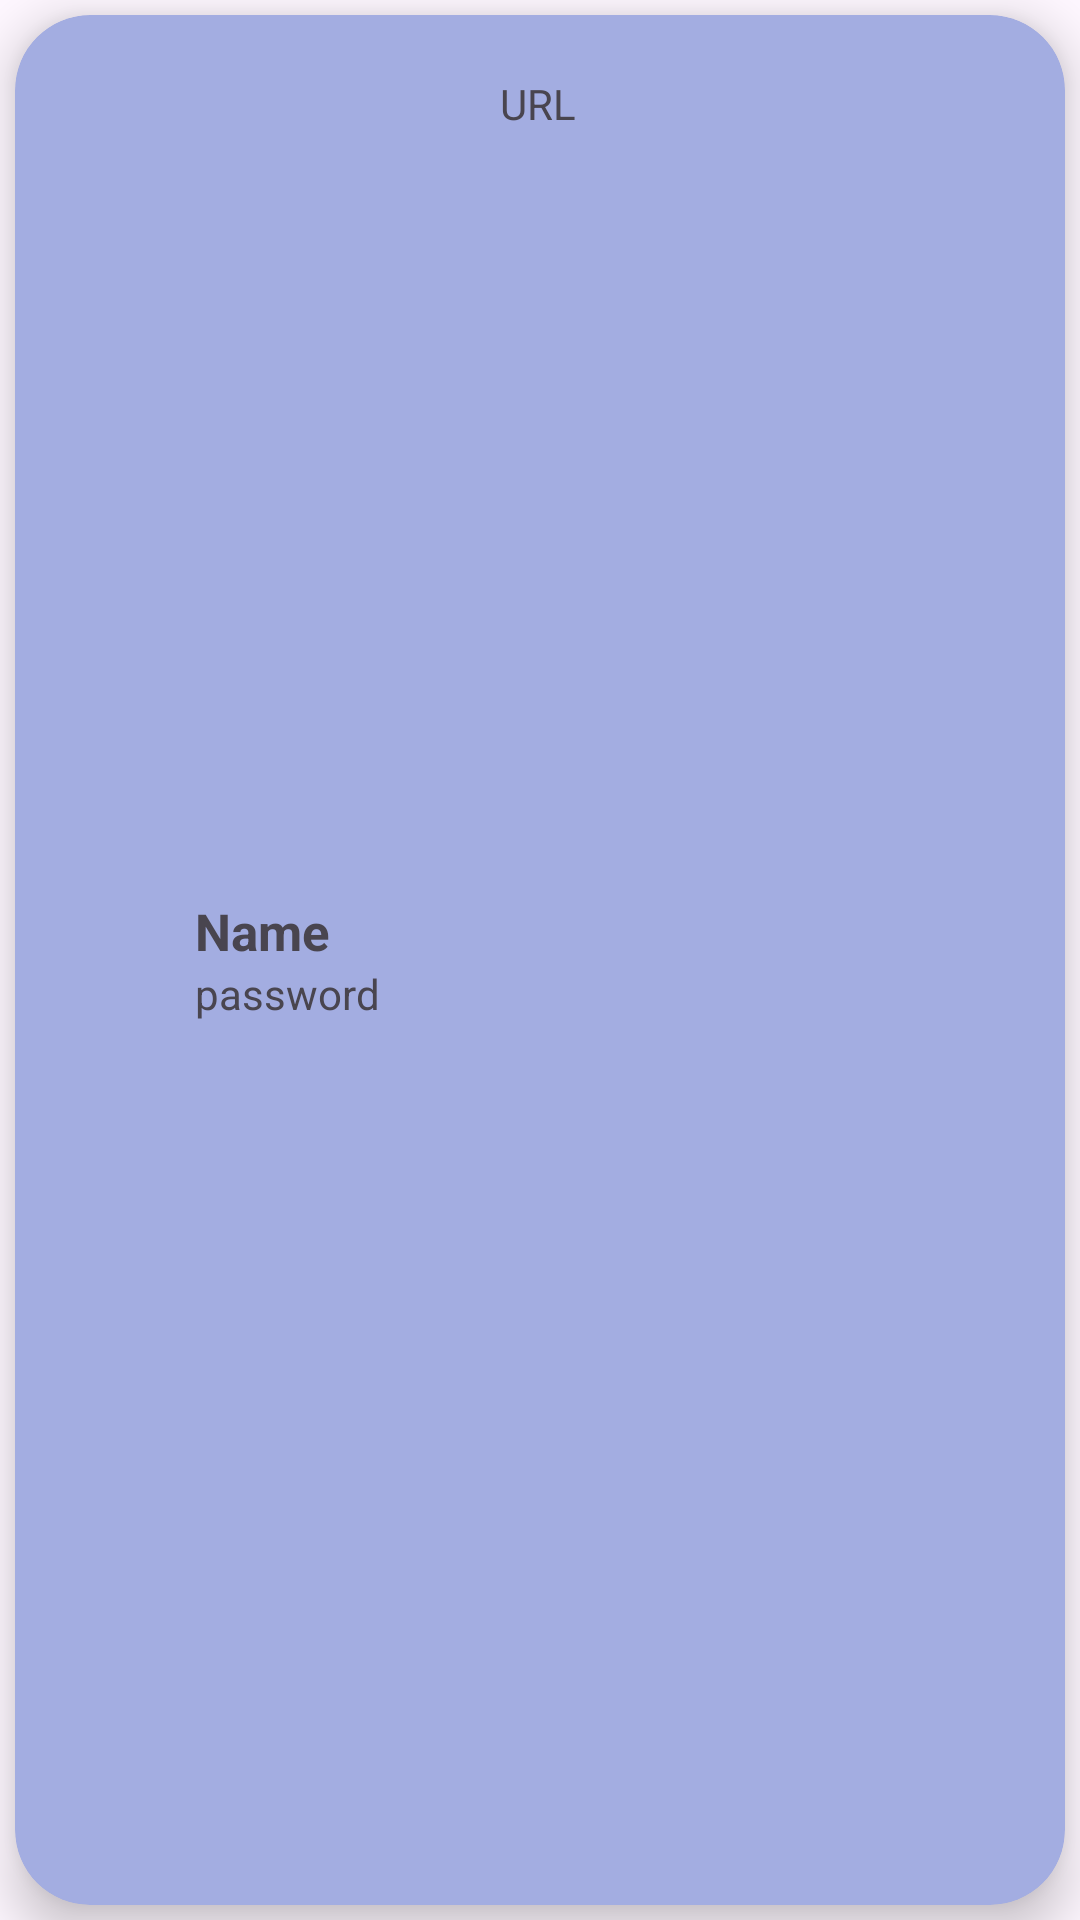

The Android layout XML behind this screen, and the referenced resources:
<!-- AndroidManifest.xml: application theme Theme.SMDAss3 -->
<!-- res/layout/activity_single_user.xml -->
<?xml version="1.0" encoding="utf-8"?>
<LinearLayout xmlns:android="http://schemas.android.com/apk/res/android"
    android:layout_width="match_parent"
    android:layout_height="wrap_content"
    xmlns:app="http://schemas.android.com/apk/res-auto">

        <androidx.cardview.widget.CardView
            android:layout_width="match_parent"
            android:layout_height="match_parent"
            app:cardBackgroundColor="#A3ADE1"
            app:cardElevation="10dp"
            android:layout_margin="5dp"
            app:cardCornerRadius="25dp" >

            <LinearLayout
                android:layout_width="match_parent"
                android:layout_height="match_parent"
                android:orientation="horizontal"

                >
                <ImageView
                    android:layout_width="40dp"
                    android:layout_height="80dp"
                    android:src="@drawable/ic_delete"
                    android:id="@+id/ivDelete"
                    />
                <LinearLayout
                    android:layout_width="wrap_content"
                    android:layout_height="match_parent"
                    android:orientation="vertical"
                    android:gravity="center"
                    android:padding="20dp"
                    >
                    <TextView
                        android:layout_width="match_parent"
                        android:layout_height="wrap_content"
                        android:text="Name"
                        android:id="@+id/tvName"
                        android:textSize="17sp"
                        android:textStyle="bold"

                        />

                    <TextView
                        android:layout_width="match_parent"
                        android:layout_height="wrap_content"
                        android:text="password"
                        android:id="@+id/tvPassword"
                        />


                </LinearLayout>
                <LinearLayout
                    android:layout_width="wrap_content"
                    android:layout_height="wrap_content"
                    android:orientation="vertical"
                    android:gravity="center"
                    android:padding="20dp"
                    >
                    <TextView
                        android:layout_width="match_parent"
                        android:layout_height="wrap_content"
                        android:text="URL"
                        android:id="@+id/tvURL"
                        />
                </LinearLayout>
                <ImageView
                    android:id="@+id/ivEdit"
                    android:layout_width="40dp"
                    android:layout_height="40dp"
                    android:layout_gravity="center"

                    android:src="@drawable/ic_edit" />
            </LinearLayout>

        </androidx.cardview.widget.CardView>

    </LinearLayout>
<!-- resources referenced by this layout -->
<resources>
  <style name="Theme.SMDAss3" parent="Base.Theme.SMDAss3" />
  <style name="Base.Theme.SMDAss3" parent="Theme.Material3.DayNight.NoActionBar">
          
          
      </style>
</resources>
